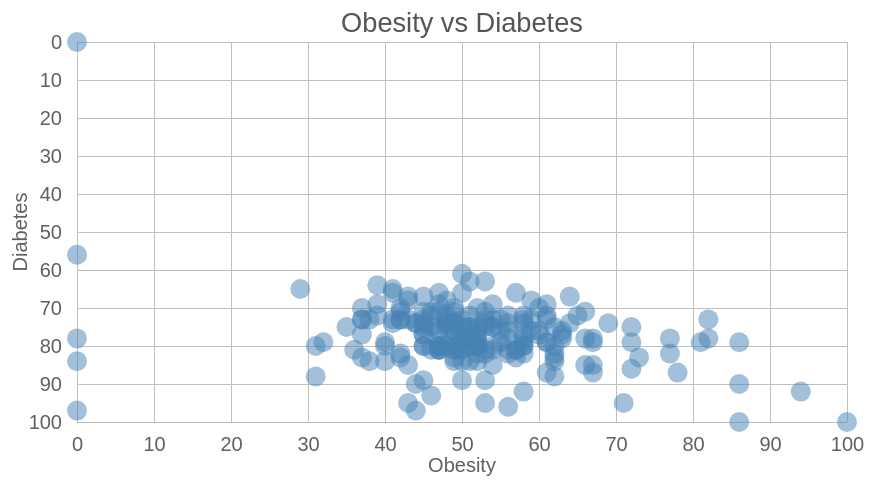
D3 v5 page, settled after 360 driven frames (6 s of simulated time); the page loaded 1 data file(s).


// ── bundle.js
(function (global, factory) {
  typeof exports === 'object' && typeof module !== 'undefined' ? factory(require('d3')) :
  typeof define === 'function' && define.amd ? define(['d3'], factory) :
  (global = typeof globalThis !== 'undefined' ? globalThis : global || self, factory(global.d3));
}(this, (function (d3) { 'use strict';

  // SVG PARAMETERS
  const svg = d3.select("svg");
  const width = +svg.attr("width");
  const height = +svg.attr("height");

  // RENDER THE VISUALISATION
  const render = (data) => {
    // VISUALISATION PARAMETERS
    const xValue = (d) => d.obesity;
    const yValue = (d) => d.diabetes;
    const margin = { top: 50, right: 50, bottom: 70, left: 140 };
    const innerWidth = width - margin.left - margin.right;
    const innerHeight = height - margin.top - margin.bottom;
    const circleRadius = 10;
    const title = "Obesity vs Diabetes";
    const xLabel = "Obesity";
    const yLabel = "Diabetes";

    // CREATE X AXIS
    const xScale = d3.scaleLinear()
      .domain(d3.extent(data, xValue))
      .range([0, innerWidth])
      .nice();

    // CREATE Y AXIS
    const yScale = d3.scaleLinear()
      .domain(d3.extent(data, yValue))
      .range([0, innerHeight])
      .nice();

    // GROUP WITH PROPER MARGINS
    const g = svg
      .append("g")
      .attr("transform", `translate(${margin.left},${margin.top})`);

    // CONFIGURE X AXIS
    const xAxis = d3.axisBottom(xScale).tickSize(-innerHeight).tickPadding(15);
    const xAxisG = g
      .append("g")
      .call(xAxis)
      .attr("transform", `translate(0,${innerHeight})`);
    xAxisG.select(".domain").remove();
    xAxisG
      .append("text")
      .attr("y", 50)
      .attr("x", innerWidth / 2)
      .attr("fill", "black")
      .attr("class", "axis-label")
      .text(xLabel);

    // CONFIGURE Y AXIS
    const yAxis = d3.axisLeft(yScale).tickSize(-innerWidth).tickPadding(15);
    const yAxisG = g.append("g").call(yAxis);
    yAxisG.selectAll(".domain").remove();
    yAxisG
      .append("text")
      .attr("y", -50)
      .attr("x", -innerHeight / 2)
      .attr("fill", "black")
      .attr("text-anchor", "middle")
      .attr("transform", `rotate(-90)`)
      .attr("class", "axis-label")
      .text(yLabel);

    // CREATE CIRCLES
    g.selectAll("circle")
      .data(data)
      .enter()
      .append("circle")
      .attr("cy", (d) => yScale(yValue(d)))
      .attr("cx", (d) => xScale(xValue(d)))
      .attr("r", circleRadius);

    // APPEND GRAPH TITLE
    g.append("text")
      .attr("y", -10)
      .attr("x", innerWidth / 2)
      .attr("text-anchor", "middle")
      .attr("class", "title")
      .text(title);
  };

  // LOAD AND PREPROCESS DATA
  d3.csv("data.csv").then((data) => {
    data.forEach((d) => {
      d.depression = +d.depression;
      d.obesity = +d.obesity;
      d.cancer = +d.cancer;
      d.cardiovascular = +d.cardiovascular;
      d.stroke = +d.stroke;
      d.rehab = +d.rehab;
      d.vaccine = +d.vaccine;
      d.diabetes = +d.diabetes;
      d.diarrhea = +d.diarrhea;
    });
    render(data);
  });

})));


### data: data.csv
dma, cancer, cardiovascular, stroke, depression, rehab, vaccine, diarrhea, obesity, diabetes
Portland-Auburn ME, 70, 37, 83, 64, 56, 76, 66, 47, 80
New York NY, 70, 34, 53, 56, 53, 79, 56, 52, 78
Binghamton NY, 68, 24, 71, 69, 44, 77, 78, 61, 72
Macon GA, 53, 38, 62, 46, 60, 47, 53, 41, 66
Philadelphia PA, 75, 35, 61, 62, 75, 84, 69, 56, 78
Detroit MI, 69, 38, 66, 61, 57, 73, 70, 45, 74
Boston MA-Manchester NH, 70, 37, 58, 62, 72, 76, 58, 58, 74
Savannah GA, 63, 32, 71, 60, 47, 66, 70, 44, 74
Pittsburgh PA, 73, 35, 73, 65, 72, 86, 79, 52, 79
Ft. Wayne IN, 66, 36, 67, 69, 43, 62, 73, 49, 81
Cleveland-Akron (Canton) OH, 70, 35, 65, 64, 52, 71, 73, 51, 75
Washington DC (Hagerstown MD), 63, 31, 54, 54, 43, 79, 55, 59, 73
Baltimore MD, 68, 42, 65, 60, 56, 79, 66, 67, 85
Flint-Saginaw-Bay City MI, 69, 47, 79, 72, 54, 76, 76, 63, 76
Buffalo NY, 72, 32, 65, 66, 61, 70, 74, 52, 76
Cincinnati OH, 65, 30, 62, 62, 48, 74, 74, 49, 74
Erie PA, 69, 34, 73, 72, 60, 85, 75, 57, 83
Charlotte NC, 61, 30, 64, 56, 50, 63, 65, 47, 71
Greensboro-High Point-Winston Salem NC, 68, 39, 71, 60, 68, 70, 69, 52, 80
Charleston SC, 67, 35, 76, 58, 46, 76, 69, 45, 75
Augusta GA, 68, 50, 75, 61, 58, 67, 69, 61, 79
Providence RI-New Bedford MA, 65, 40, 59, 63, 55, 77, 68, 48, 74
Columbus GA, 65, 50, 74, 61, 56, 63, 68, 62, 83
Burlington VT-Plattsburgh NY, 68, 30, 75, 72, 63, 90, 68, 59, 68
Atlanta GA, 64, 37, 62, 54, 48, 65, 65, 48, 72
Albany GA, 63, 50, 69, 62, 52, 54, 73, 47, 81
Utica NY, 68, 33, 70, 66, 51, 73, 81, 58, 80
Indianapolis IN, 69, 39, 63, 66, 49, 78, 74, 58, 82
Miami-Ft. Lauderdale FL, 61, 40, 53, 45, 47, 60, 46, 49, 70
Louisville KY, 72, 39, 74, 61, 82, 74, 77, 52, 82
Tallahassee FL-Thomasville GA, 63, 43, 75, 60, 58, 78, 68, 54, 80
Tri-Cities TN-VA, 75, 39, 84, 67, 55, 91, 89, 50, 84
Albany-Schenectady-Troy NY, 67, 24, 66, 65, 54, 76, 72, 48, 74
Hartford & New Haven CT, 72, 36, 63, 65, 76, 87, 65, 62, 84
Orlando-Daytona Beach-Melbourne FL, 63, 43, 67, 51, 62, 60, 65, 41, 73
Columbus OH, 69, 34, 63, 61, 49, 74, 76, 49, 76
Youngstown OH, 73, 23, 73, 71, 58, 70, 84, 45, 80
Bangor ME, 70, 33, 95, 72, 57, 88, 67, 78, 87
Rochester NY, 69, 29, 62, 61, 45, 76, 72, 58, 72
Tampa-St. Petersburg (Sarasota) FL, 73, 40, 69, 53, 71, 70, 69, 45, 77
Traverse City-Cadillac MI, 69, 30, 87, 66, 45, 72, 75, 48, 68
Lexington KY, 73, 29, 73, 69, 61, 77, 91, 67, 87
Dayton OH, 65, 32, 64, 63, 44, 72, 80, 49, 83
Springfield-Holyoke MA, 70, 42, 64, 73, 73, 79, 72, 72, 75
Norfolk-Portsmouth-Newport News VA, 64, 44, 67, 59, 47, 75, 69, 52, 80
Greenville-New Bern-Washington NC, 64, 41, 84, 62, 53, 72, 74, 58, 78
Columbia SC, 63, 41, 74, 69, 47, 69, 69, 73, 83
Toledo OH, 68, 35, 67, 71, 57, 74, 80, 57, 81
West Palm Beach-Ft. Pierce FL, 70, 33, 70, 54, 77, 69, 65, 49, 74
Watertown NY, 70, 29, 69, 70, 45, 99, 87, 46, 75
Wilmington NC, 70, 34, 83, 58, 53, 74, 67, 54, 75
Lansing MI, 62, 56, 71, 71, 63, 87, 69, 63, 78
Presque Isle ME, 81, 22, 88, 100, 66, 80, 75, 58, 77
Marquette MI, 69, 34, 95, 68, 55, 82, 75, 43, 67
Wheeling WV-Steubenville OH, 72, 24, 88, 73, 56, 80, 100, 43, 85
Syracuse NY, 69, 37, 67, 62, 45, 80, 72, 62, 82
Richmond-Petersburg VA, 66, 52, 67, 67, 47, 71, 63, 56, 82
Knoxville TN, 67, 24, 71, 60, 65, 72, 85, 41, 74
Lima OH, 70, 29, 69, 74, 50, 78, 94, 37, 73
Bluefield-Beckley-Oak Hill WV, 84, 34, 81, 82, 51, 85, 90, 61, 79
... 150 more rows